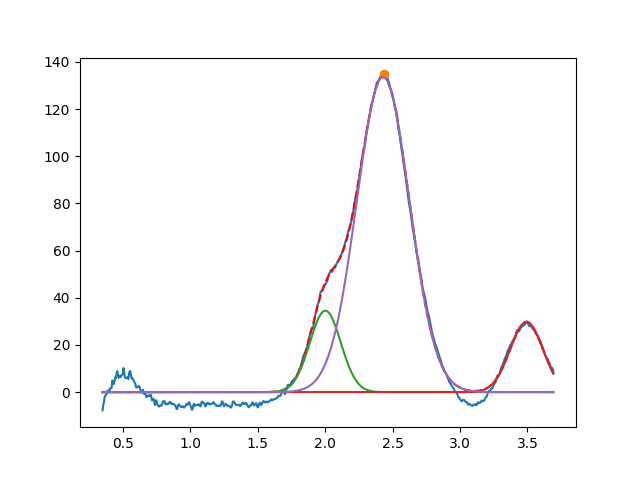

Values plotted in this chart, from the file beside it:
2.001437646736069720e+00, 3.453703787954209048e+01, 2.711511353130167112e-01, 9.999999999999998890e-01
3.493201245271138067e+00, 2.976744968566012872e+01, 2.874063991092101755e-01, 9.999999999999790168e-01
2.430140335825359710e+00, 1.336598973413854026e+02, 4.594620051610525113e-01, 9.999999999999892308e-01
